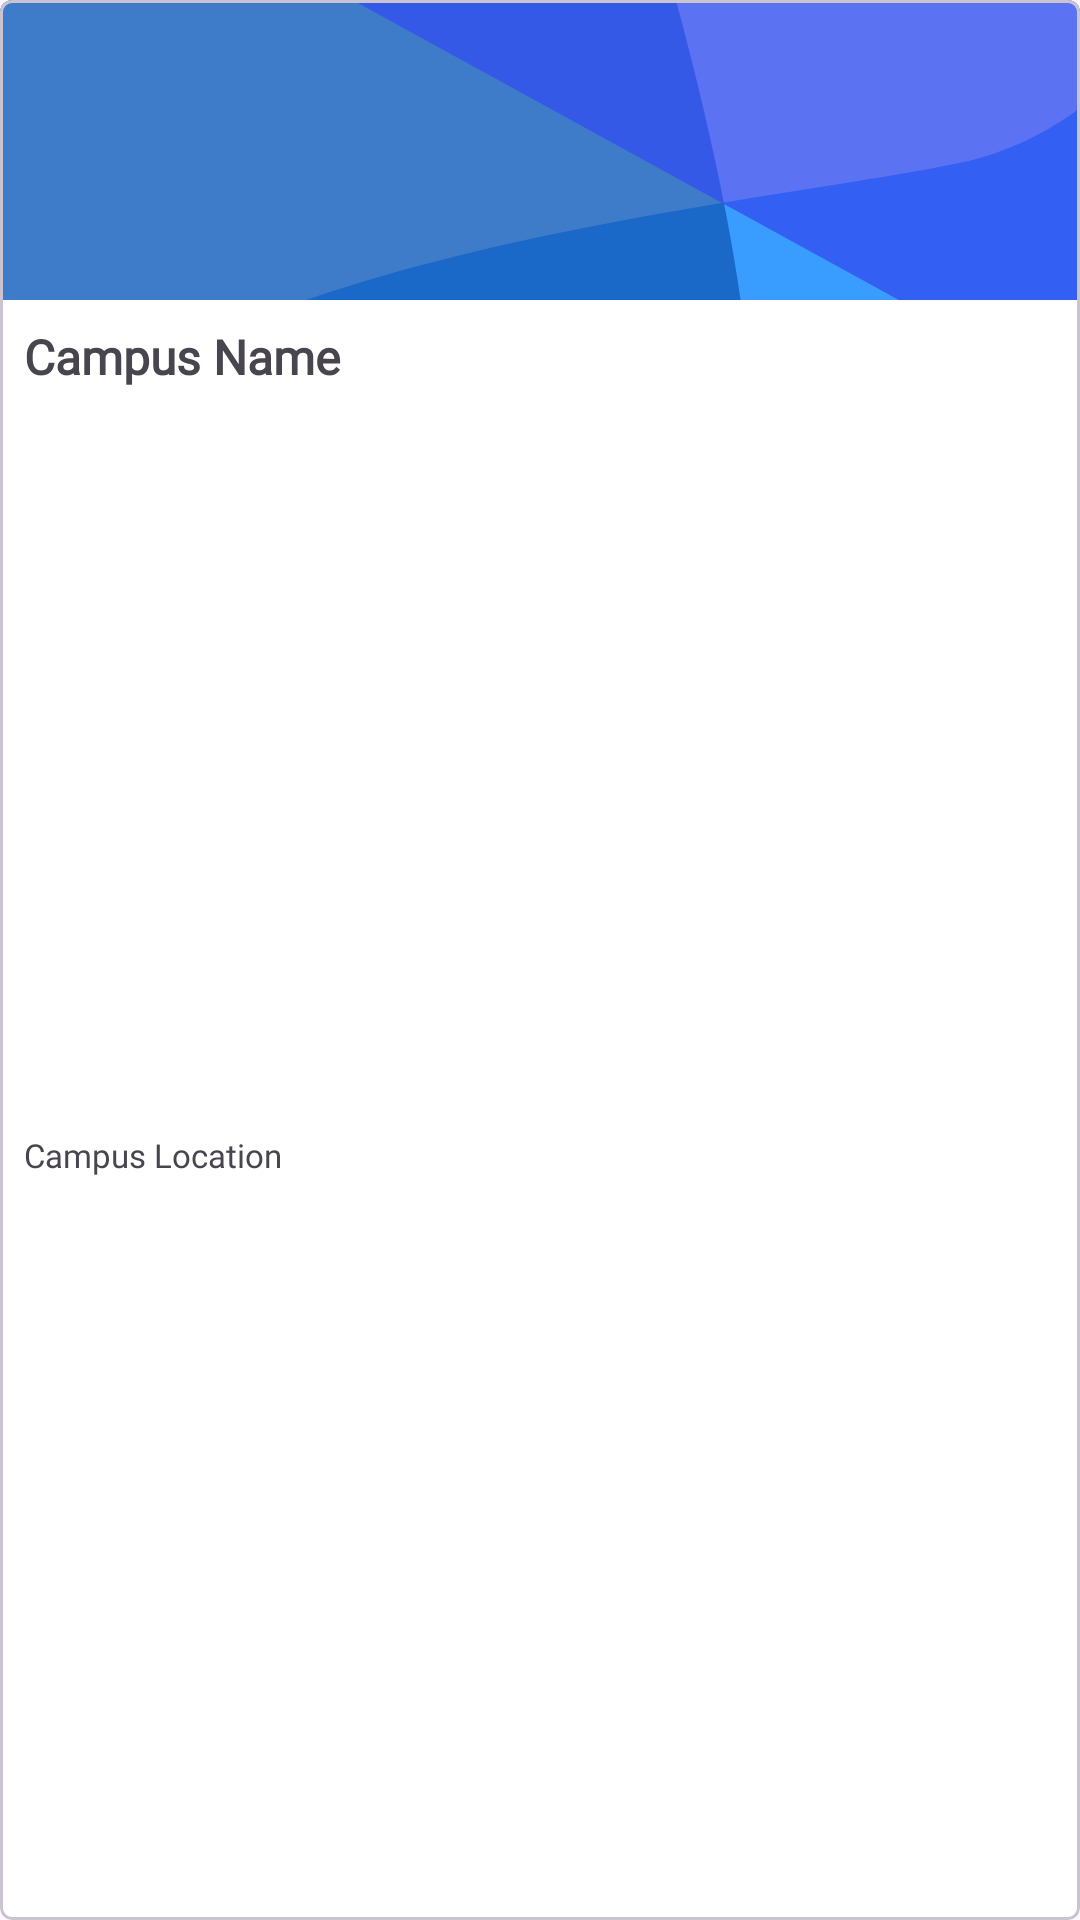

Layout XML and referenced resources for this Android screen:
<!-- AndroidManifest.xml: application theme Theme.PathXplorer -->
<!-- res/layout/card_carousel.xml -->
<?xml version="1.0" encoding="utf-8"?>
<com.google.android.material.card.MaterialCardView
    xmlns:android="http://schemas.android.com/apk/res/android"
    xmlns:app="http://schemas.android.com/apk/res-auto"
    android:layout_width="200dp"
    android:layout_height="wrap_content"
    app:cardCornerRadius="4dp"
    android:layout_marginEnd="16dp">

    <androidx.constraintlayout.widget.ConstraintLayout
        android:layout_width="match_parent"
        android:layout_height="match_parent"
        android:background="@color/white">

        <ImageView
            android:id="@+id/iv_major_or_campus_image"
            android:layout_width="match_parent"
            android:layout_height="100dp"
            android:contentDescription="@string/campus_image"
            android:scaleType="centerCrop"
            android:src="@drawable/ic_launcher_background"
            app:layout_constraintEnd_toEndOf="parent"
            app:layout_constraintStart_toStartOf="parent"
            app:layout_constraintTop_toTopOf="parent" />

        <TextView
            android:id="@+id/tv_major_or_campus_name"
            android:layout_width="match_parent"
            android:layout_height="wrap_content"
            android:layout_marginStart="8dp"
            android:layout_marginTop="8dp"
            android:layout_marginEnd="8dp"
            android:text="@string/campus_name"
            android:fontFamily="@font/plus_jakarta_sans"
            android:textSize="16sp"
            android:textStyle="bold"
            app:layout_constraintEnd_toEndOf="@+id/iv_major_or_campus_image"
            app:layout_constraintHorizontal_bias="0.0"
            app:layout_constraintStart_toStartOf="@+id/iv_major_or_campus_image"
            app:layout_constraintTop_toBottomOf="@+id/iv_major_or_campus_image" />

        <TextView
            android:id="@+id/tv_faculty_or_campus_location"
            android:layout_width="match_parent"
            android:layout_height="wrap_content"
            android:layout_marginStart="8dp"
            android:layout_marginTop="8dp"
            android:layout_marginEnd="8dp"
            android:layout_marginBottom="8dp"
            android:text="@string/campus_location"
            android:fontFamily="@font/plus_jakarta_sans"
            android:textSize="11sp"
            app:layout_constraintBottom_toBottomOf="parent"
            app:layout_constraintEnd_toEndOf="parent"
            app:layout_constraintStart_toStartOf="@+id/tv_major_or_campus_name"
            app:layout_constraintTop_toBottomOf="@+id/tv_major_or_campus_name" />

    </androidx.constraintlayout.widget.ConstraintLayout>

</com.google.android.material.card.MaterialCardView>
<!-- resources referenced by this layout -->
<resources>
  <color name="white">#FFFFFFFF</color>
  <!-- drawable ic_launcher_background (drawable) -->
  <vector xmlns:android="http://schemas.android.com/apk/res/android"
      android:width="108dp"
      android:height="108dp"
      android:viewportWidth="77"
      android:viewportHeight="77">
    <group>
      <clip-path
          android:pathData="M0,0h77v77h-77z"/>
      <path
          android:pathData="M0,0h77v77h-77z"
          android:fillColor="#ffffff"/>
      <path
          android:pathData="M-1.697,69.128C1.741,46.536 52.759,42.776 68.45,39.416C84.14,36.056 89.069,16.83 89.069,16.83L130.23,67.152L24.616,120.865C24.616,120.865 -5.134,91.72 -1.697,69.128Z"
          android:fillColor="#399DFF"/>
      <path
          android:pathData="M-8,-5H38C58.466,55.301 59.38,76.935 38,89H-8V-5Z"
          android:fillColor="#145FBC"
          android:fillAlpha="0.82"/>
      <path
          android:pathData="M27.959,-63l114.838,63.033l-38.959,70.978l-114.838,-63.033z"
          android:fillColor="#3351EF"
          android:fillAlpha="0.8"/>
    </group>
  </vector>
  <string name="campus_image">Campus Image</string>
  <string name="campus_location">Campus Location</string>
  <string name="campus_name">Campus Name</string>
  <style name="Theme.PathXplorer" parent="Theme.Material3.Light">
          
          <item name="colorPrimary">@color/blue_700</item>
          <item name="colorPrimaryVariant">@color/blue_900</item>
          <item name="colorOnPrimary">@color/white</item>
          
          <item name="colorSecondary">@color/teal_200</item>
          <item name="colorSecondaryVariant">@color/teal_700</item>
          <item name="colorOnSecondary">@color/black</item>
          
          <item name="android:statusBarColor">?attr/colorPrimaryVariant</item>
          
          <item name="fontFamily">@font/plus_jakarta_sans</item>
      </style>
  <color name="blue_700">#145FBC</color>
  <color name="blue_900">#001C39</color>
  <color name="teal_200">#FF03DAC5</color>
  <color name="teal_700">#FF018786</color>
  <color name="black">#FF000000</color>
</resources>
